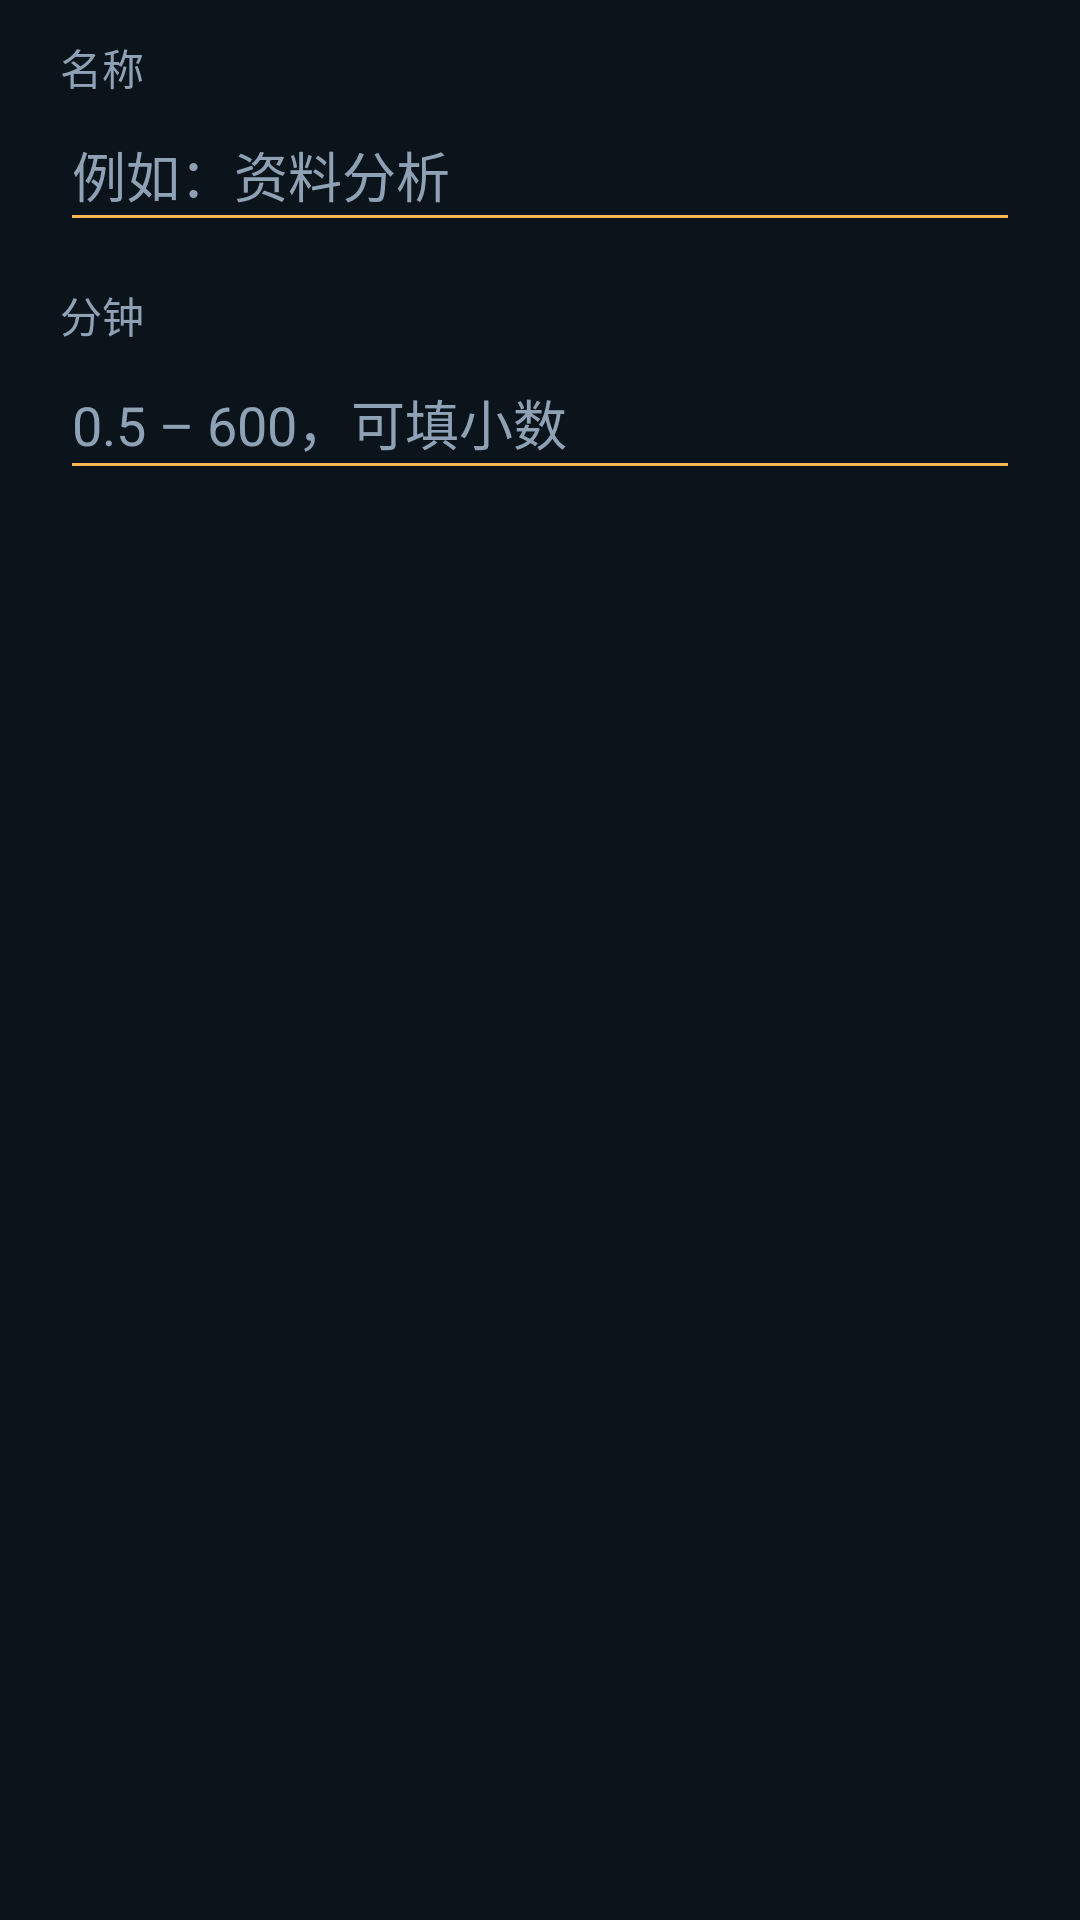

Produce the Android XML layout that renders to this screen, including the resource entries it uses.
<!-- AndroidManifest.xml: application theme AppTheme -->
<!-- res/layout/dialog_edit_stage.xml -->
<?xml version="1.0" encoding="utf-8"?>
<LinearLayout xmlns:android="http://schemas.android.com/apk/res/android"
    android:layout_width="match_parent"
    android:layout_height="wrap_content"
    android:orientation="vertical"
    android:paddingStart="20dp"
    android:paddingTop="12dp"
    android:paddingEnd="20dp"
    android:paddingBottom="4dp">

    <TextView
        android:layout_width="wrap_content"
        android:layout_height="wrap_content"
        android:text="名称"
        android:textColor="@color/muted"
        android:textSize="14sp" />

    <EditText
        android:id="@+id/editName"
        android:layout_width="match_parent"
        android:layout_height="48dp"
        android:backgroundTint="@color/accent"
        android:hint="例如：资料分析"
        android:inputType="text"
        android:maxLines="1"
        android:textColor="@color/text"
        android:textColorHint="@color/muted"
        android:textSize="18sp" />

    <TextView
        android:layout_width="wrap_content"
        android:layout_height="wrap_content"
        android:layout_marginTop="14dp"
        android:text="分钟"
        android:textColor="@color/muted"
        android:textSize="14sp" />

    <EditText
        android:id="@+id/editMinutes"
        android:layout_width="match_parent"
        android:layout_height="48dp"
        android:backgroundTint="@color/accent"
        android:hint="0.5 – 600，可填小数"
        android:inputType="numberDecimal"
        android:maxLines="1"
        android:textColor="@color/text"
        android:textColorHint="@color/muted"
        android:textSize="18sp" />

</LinearLayout>
<!-- resources referenced by this layout -->
<resources>
  <color name="accent">#FFB454</color>
  <color name="muted">#8FA2B5</color>
  <color name="text">#E9F0F7</color>
  <style name="AppTheme" parent="@android:style/Theme.Material.NoActionBar">
          <item name="android:windowBackground">@color/bg</item>
          <item name="android:colorAccent">@color/accent</item>
          <item name="android:colorPrimary">@color/surface</item>
          <item name="android:colorPrimaryDark">@color/bg</item>
          <item name="android:statusBarColor">@color/bg</item>
          <item name="android:navigationBarColor">@color/bg</item>
          <item name="android:windowLightStatusBar">false</item>
          <item name="android:windowLightNavigationBar">false</item>
          <item name="android:fontFamily">sans-serif</item>
          <item name="android:windowLayoutInDisplayCutoutMode">shortEdges</item>
      </style>
  <color name="bg">#0B131B</color>
  <color name="surface">#16222D</color>
</resources>
